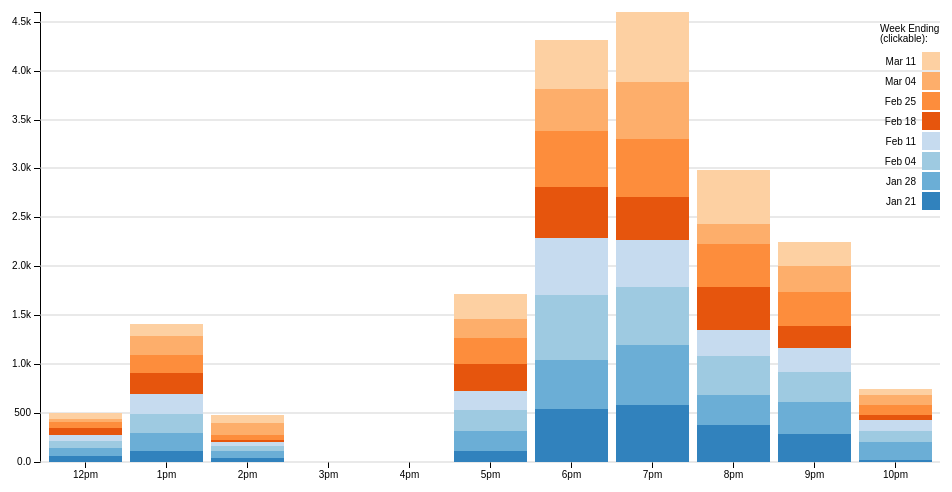
D3 v3 page, settled after 360 driven frames (6 s of simulated time); the page loaded 1 data file(s).



  d3.select("body")
	.append("h2")
    .text("Weekly Sales(€) by Time Period");

	

var margin = {top: 20, right: 20, bottom: 30, left: 40},
    width = 960 - margin.left - margin.right,
    height = 500 - margin.top - margin.bottom;

var x = d3.scale.ordinal()
    .rangeRoundBands([0, width], .1);

var y = d3.scale.linear()
    .rangeRound([height, 0]);
	
var color =	d3.scale.category20c();

//var color = d3.scale.ordinal()
//    .range(["#98abc5", "#8a89a6", "#7b6888", "#6b486b", "#a05d56", "#d0743c", "#ff8c00"]);

var xAxis = d3.svg.axis()
    .scale(x)
    .orient("bottom");

var yAxis = d3.svg.axis()
    .scale(y)
    .orient("left")
    .tickFormat(d3.format(".2s"));

var svg = d3.select("body").append("svg")
    .attr("width", width + margin.left + margin.right)
    .attr("height", height + margin.top + margin.bottom)
  .append("g")
    .attr("transform", "translate(" + margin.left + "," + margin.top + ")");

var active_link = "0"; //to control legend selections and hover
var legendClicked; //to control legend selections
var legendClassArray = []; //store legend classes to select bars in plotSingle()
var y_orig; //to store original y-posn



function make_y_grid() {        
    return d3.svg.axis()
        .scale(y)
        .orient("left")
        .ticks(9)
}



d3.csv("times.csv", function(error, data) {
  if (error) throw error;

  color.domain(d3.keys(data[0]).filter(function(key) { return key !== "Time"; }));

  data.forEach(function(d) {
    var mytime = d.Time; //add to stock code
    var y0 = 0;
    //d.sales = color.domain().map(function(name) { return {name: name, y0: y0, y1: y0 += +d[name]}; });
    d.sales = color.domain().map(function(name) { return {mytime:mytime, name: name, y0: y0, y1: y0 += +d[name]}; });
    d.total = d.sales[d.sales.length - 1].y1;

  });

  //data.sort(function(a, b) { return b.total - a.total; });  Remove this so hours remain in sequence

	
  x.domain(data.map(function(d) { return d.Time; }));
  y.domain([0, d3.max(data, function(d) { return d.total; })]);

  svg.append("g")
      .attr("class", "x axis")
      .attr("transform", "translate(0," + height + ")")
      .call(xAxis);

  svg.append("g")
      .attr("class", "y axis")
      .call(yAxis)
    .append("text")
      .attr("transform", "rotate(-90)")
      .attr("y", 6)
      .attr("dy", ".71em")
      .style("text-anchor", "end");
      //.text("Sales");  This line produces an error - investigate later.
	  
//add horizontal grid
   svg.append("g")         
        .attr("class", "grid")
        .call(make_y_grid()
            .tickSize(-width, 0, 0)
            .tickFormat("")
        )


  var time = svg.selectAll(".time")
      .data(data)
    .enter().append("g")
      .attr("class", "g")
      .attr("transform", function(d) { return "translate(" + "0" + ",0)"; });
      //.attr("transform", function(d) { return "translate(" + x(d.State) + ",0)"; })

  time.selectAll("rect")
      .data(function(d) {
        return d.sales; 
      })
    .enter().append("rect")
      .attr("width", x.rangeBand())
      .attr("y", function(d) { return y(d.y1); })
      .attr("x",function(d) { //add to stock code
          return x(d.mytime)
        })
      .attr("height", function(d) { return y(d.y0) - y(d.y1); })
      .attr("class", function(d) {
        classLabel = d.name.replace(/\s/g, ''); //remove spaces
        return "class" + classLabel;
      })
      .style("fill", function(d) { return color(d.name); });

  time.selectAll("rect")
       .on("mouseover", function(d){

          var delta = d.y1 - d.y0;
          var xPos = parseFloat(d3.select(this).attr("x"));
          var yPos = parseFloat(d3.select(this).attr("y"));
          var height = parseFloat(d3.select(this).attr("height"))

          d3.select(this).attr("stroke","blue").attr("stroke-width",0.8);

          svg.append("text")
          .attr("x",xPos)
          .attr("y",yPos +height/2)
          .attr("class","tooltip")
          .text(d.name  +": "+ d3.round(delta, 2)); 
          
       })
       .on("mouseout",function(){
          svg.select(".tooltip").remove();
          d3.select(this).attr("stroke","pink").attr("stroke-width",0.2);
                                
        })


  var legend = svg.selectAll(".legend")
      .data(color.domain().slice().reverse())
    .enter().append("g")
      //.attr("class", "legend")
      .attr("class", function (d) {
        legendClassArray.push(d.replace(/\s/g, '')); //remove spaces
        return "legend";
      })
      .attr("transform", function(d, i) { return "translate(0," + ((i * 20) + 40)  + ")"; });

  //reverse order to match order in which bars are stacked    
  legendClassArray = legendClassArray.reverse();

  legend.append("rect")
      .attr("x", width - 18)
      .attr("width", 18)
      .attr("height", 18)
      .style("fill", color)
      .attr("id", function (d, i) {
        return "id" + d.replace(/\s/g, '');
      })
      .on("mouseover",function(){        

        if (active_link === "0") d3.select(this).style("cursor", "pointer");
        else {
          if (active_link.split("class").pop() === this.id.split("id").pop()) {
            d3.select(this).style("cursor", "pointer");
          } else d3.select(this).style("cursor", "auto");
        }
      })
      .on("click",function(d){        

        if (active_link === "0") { //nothing selected, turn on this selection
          d3.select(this)           
            .style("stroke", "black")
            .style("stroke-width", 2);

            active_link = this.id.split("id").pop();
            plotSingle(this);

            //gray out the others
            for (i = 0; i < legendClassArray.length; i++) {
              if (legendClassArray[i] != active_link) {
                d3.select("#id" + legendClassArray[i])
                  .style("opacity", 0.5);
              }
            }
           
        } else { //deactivate
          if (active_link === this.id.split("id").pop()) {//active square selected; turn it OFF
            d3.select(this)           
              .style("stroke", "none");

            active_link = "0"; //reset

            //restore remaining boxes to normal opacity
            for (i = 0; i < legendClassArray.length; i++) {              
                d3.select("#id" + legendClassArray[i])
                  .style("opacity", 1);
            }

            //restore plot to original
            restorePlot(d);

          }

        } //end active_link check
                          
                                
      });

  legend.append("text")
      .attr("x", width - 24)
      .attr("y", 9)
      .attr("dy", ".35em")
      .style("text-anchor", "end")
      .text(function(d) { return d; });
	  
   var legend_title = svg.append("g")
              .attr("class", "legend_text")
              .attr("transform", "translate(" + (width - 60) + "," + 20 + ")")
              .selectAll("g")
              .data(["Week Ending", "  (clickable):"])
              .enter().append("g");
			  
     legend_title.append("text")
              .attr("y", function(d, i) {
                  return i * 10;
              })
			  .text(function(d) {
                  return d;
              });



  function restorePlot(d) {

    time.selectAll("rect").forEach(function (d, i) {      
      //restore shifted bars to original posn
      d3.select(d[idx])
        .transition()
        .duration(1000)        
        .attr("y", y_orig[i]);
    })

    //restore opacity of erased bars
    for (i = 0; i < legendClassArray.length; i++) {
      if (legendClassArray[i] != class_keep) {
        d3.selectAll(".class" + legendClassArray[i])
          .transition()
          .duration(1000)
          .delay(750)
          .style("opacity", 1);
      }
    }

  }

  function plotSingle(d) {
        
    class_keep = d.id.split("id").pop();
    idx = legendClassArray.indexOf(class_keep);    
   
    //erase all but selected bars by setting opacity to 0
    for (i = 0; i < legendClassArray.length; i++) {
      if (legendClassArray[i] != class_keep) {
        d3.selectAll(".class" + legendClassArray[i])
          .transition()
          .duration(1000)          
          .style("opacity", 0);
      }
    }

    //lower the bars to start on x-axis
    y_orig = [];
    time.selectAll("rect").forEach(function (d, i) {        
    
      //get height and y posn of base bar and selected bar
      h_keep = d3.select(d[idx]).attr("height");
      y_keep = d3.select(d[idx]).attr("y");
      //store y_base in array to restore plot
      y_orig.push(y_keep);

      h_base = d3.select(d[0]).attr("height");
      y_base = d3.select(d[0]).attr("y");    

      h_shift = h_keep - h_base;
      y_new = y_base - h_shift;

      //reposition selected bars
      d3.select(d[idx])
        .transition()
        .ease("bounce")
        .duration(1000)
        .delay(750)
        .attr("y", y_new);
   
    })    
   
  } 

});



### data: times.csv
Time, Jan 21, Jan 28, Feb 04, Feb 11, Feb 18, Feb 25, Mar 04, Mar 11
12pm, 59.45, 85.05, 66.35, 67.65, 70.35, 64.95, 30.65, 60.90
1pm, 110.4, 186.7, 195.7, 198.7, 215.6, 186.7, 192.9, 118.7
2pm, 44.55, 65.25, 49.95, 42.85, 25, 46.65, 125.2, 81.40
3pm, 0, 0, 0, 0, 0, 0, 0, 0
4pm, 0, 0, 0, 0, 0, 0, 0, 0
5pm, 115.5, 197.9, 215.9, 200, 276.2, 260.6, 191.1, 259.1
6pm, 543, 495.1, 663.6, 588.2, 519.5, 577.4, 423.4, 504.8
7pm, 584.4, 609.8, 594.9, 477.4, 437.4, 600.5, 576.9, 717.9
8pm, 376.9, 304.1, 400.6, 265.6, 437.4, 447.6, 204.1, 546.1
9pm, 283.1, 326.4, 309.3, 248.9, 225.3, 345.9, 262, 242.9
10pm, 17.9, 184.2, 110.5, 120.2, 45.3, 106.5, 104.2, 55.60